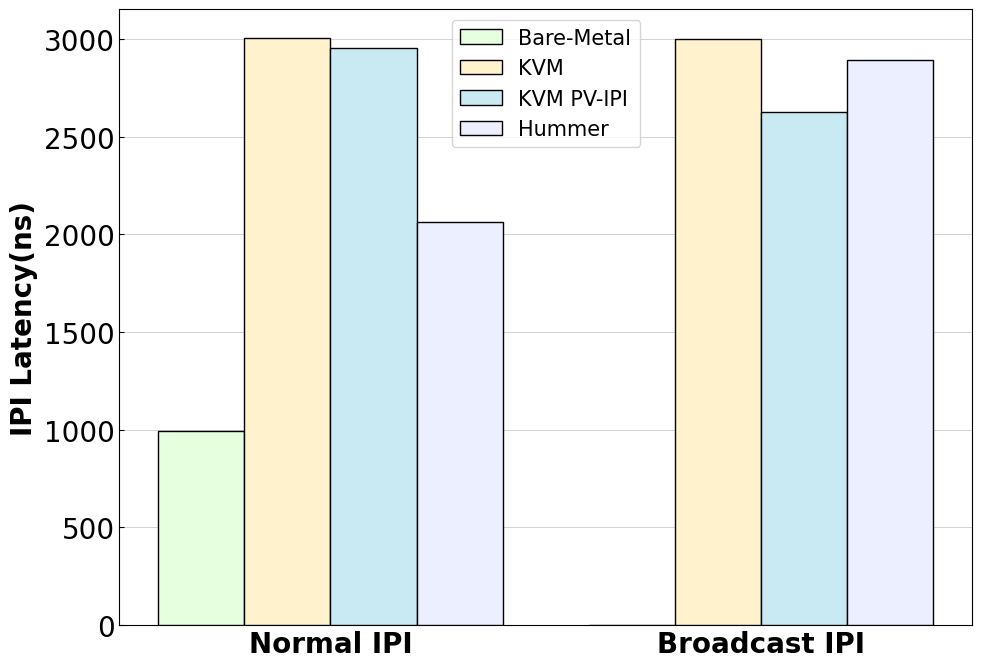

The script that saved this image: (Note: this script raises an exception after producing the figure.)
import matplotlib.pyplot as plt
import numpy as np
import copy
import csv
from matplotlib.font_manager import FontProperties
import pandas as pd
import matplotlib.ticker as mticker
from matplotlib.ticker import FuncFormatter

def accumulate(data):
    types = len(data)
    # process data list
    periods = len(data[0])
    base = [0.0 for i in range(types)]
    processed_data = [base]
    for i in range(periods - 1):
        tmp = copy.copy(processed_data[-1])
        for j in range(len(tmp)):
            tmp[j] += data[j][i]
        processed_data.append(tmp)
    return processed_data


def transpose(data):
    processed_data = []
    for i in range(len(data[0])):
        tmp = []
        for j in range(len(data)):
            tmp.append(data[j][i])
        processed_data.append(tmp)
    return processed_data


def get_hbar_y(n, dist, h, w):
    y = []
    total_width = (n - 1) * dist + n * w
    c = h / 2
    t = c + total_width / 2 - w / 2
    for i in range(n):
        y.append(t)
        t -= (dist + w)
    return y


def plot_bar(_bar_width, _y_coordinates, _y_ticks, _data, _left, _colors, _bar_labels, _x_label, _hatches, _show_legend,
             _need_log, _height):
    types = len(_data)
    # Set ticks
    plt.ylim(0, _height)
    plt.grid(b=True, axis='x', linewidth=0.7, linestyle='--', zorder=0)
    font_prop1 = FontProperties(family='Times New Roman', weight='normal', size=10)
    font_prop2 = FontProperties(family='Times New Roman', weight='normal', size=10)
    xtick_labels = plt.gca().get_xticklabels()
    ytick_labels = plt.gca().get_yticklabels()
    [xtick_label.set_fontproperties(font_prop1) for xtick_label in xtick_labels]
    [ytick_label.set_fontproperties(font_prop2) for ytick_label in ytick_labels]
    plt.yticks(_y_coordinates, _y_ticks, rotation=-60, verticalalignment='center')

    # Set x y labels
    # plt.ylabel(y_label, {'family': 'Times New Roman', 'weight': 'bold', 'size': 14})
    plt.xlabel(_x_label, {'family': 'Times New Roman', 'weight': 'bold', 'size': 14})

    # plot
    if _need_log:
        plt.xscale('log', base=10)
    for i in range(types):
        plt.barh(_y_coordinates, _data[i], height=_bar_width, color=_colors[i], edgecolor="black",
                 label=_bar_labels[i], left=_left[i], hatch=_hatches[i], zorder=10)

    if _show_legend:
        plt.legend(loc='upper center', bbox_to_anchor=(1, 1.15), ncol=10, prop=font_prop1)


def plot_wbar(_bar_width, _x_ticks, _data, _colors, _bar_labels, _y_label, _x_label,_hatches,size):
    x = np.arange(size)
    # plt.grid(b=True, axis='x', linewidth=0.7, linestyle='--', zorder=0)
    font_prop1 = FontProperties(family='Times New Roman', weight='bold', size=20)
    font_prop2 = FontProperties(family='Times New Roman', weight='normal', size=20)
    font_prop3 = FontProperties(family='Times New Roman', weight='normal', size=15)
    xtick_labels = plt.gca().get_xticklabels()
    ytick_labels = plt.gca().get_yticklabels()
    [xtick_label.set_fontproperties(font_prop1) for xtick_label in xtick_labels]
    [ytick_label.set_fontproperties(font_prop2) for ytick_label in ytick_labels]
    plt.xticks(x, _x_ticks, fontsize=20)
    plt.ylabel(_y_label, {'family': 'Times New Roman', 'weight': 'bold', 'size': 20})
    plt.xlabel(_x_label, {'family': 'Times New Roman', 'weight': 'bold', 'size': 20})
    plt.grid(linewidth=0.4, axis="y", zorder=0)

    total_width, n = 0.8, len(_bar_labels)
    width = total_width / n
    x = x - (total_width - width) / 2

    for i in range(n):
        plt.bar(x + i * width, _data[i], width=width, color=_colors[i], edgecolor="black", label=_bar_labels[i], hatch=_hatches[i],
            zorder=10)
    plt.legend(loc='best', prop=font_prop3)


def plot_IPI(_bar_width, _x_ticks, _data, _colors, _bar_labels,
                   _hatches, _filename, _figure_size, _dpi):
    plt.figure(figsize=_figure_size, dpi=_dpi)
    # plt.plot(_x_ticks, _baremental[0], fillstyle='none', linestyle='--', marker=dot_style[0],markersize=12, linewidth=_bar_width, label=_bar_labels[0], color=colors[0])
    # plot_wbar(_bar_width, get_hbar_y(len(_x_ticks), 0.2, _height, 0.3), _x_ticks, _data,_colors, _bar_labels, "SET Latency(ms)", _hatches, True, False, _height)
    plot_wbar(_bar_width, _x_ticks, _data, _colors, _bar_labels, "IPI Latency(ns)", "", _hatches, 2)

    plt.savefig(_filename, bbox_inches='tight')
    plt.show()
    print("Save recv.pdf")
    plt.clf()


if __name__ == "__main__":
    plt.rcParams['font.sans-serif'] = ['SimHei']
    plt.rcParams['axes.unicode_minus'] = False
    plt.rcParams['figure.figsize'] = (8.0, 5.0)
    plt.rcParams['figure.dpi'] = 100
    plt.rcParams['savefig.dpi'] = 100
    plt.rcParams['xtick.direction'] = 'in'  # 将x周的刻度线方向设置向内
    plt.rcParams['ytick.direction'] = 'in'  # 将y轴的刻度方向设置向内

    colors = [ "#E5FFDF", "#FFF2CC", "#C9EAF2", "#EBEFFF", "#EAD1DC" ]
    hatches = ['', '', '', '', '']
    labels = ["Bare-Metal", "KVM", "KVM PV-IPI", "Hummer"]
    x_labels = ["Normal IPI", "Broadcast IPI"]

    _ipi_data = [
        [996,0],
        [3003,2998],
        [2955,2626],
        [2063,2892]
    ]

    plot_IPI(0.2, x_labels, _ipi_data, colors,
                   labels, hatches, "./img/IPI.pdf", (11, 8), 200)